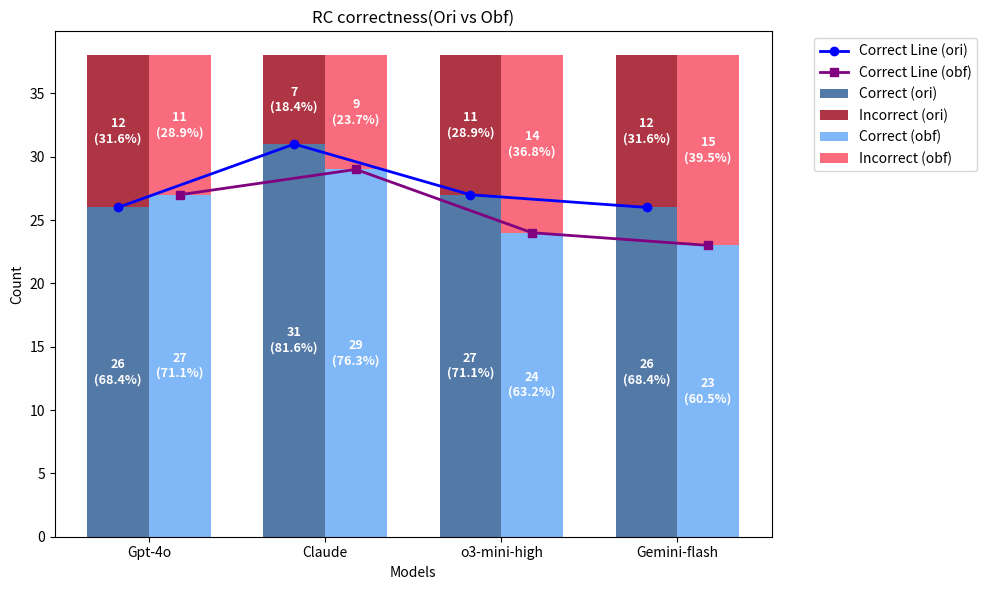

This figure's Python source:
import matplotlib.pyplot as plt
import numpy as np

# 모델 이름
models = ["Gpt-4o", "Claude", "o3-mini-high", "Gemini-flash"]

# ORI 데이터
incorrect_ori = [12, 7, 11, 12]
correct_ori   = [26, 31, 27, 26]

# OBF 데이터
incorrect_obf = [11, 9, 14, 15]
correct_obf   = [27, 29, 24, 23]

x = np.arange(len(models))  # 모델 개수만큼 위치
width = 0.35  # 막대 너비

fig, ax = plt.subplots(figsize=(10, 6))

# --- ORI (왼쪽 막대, correct 먼저) ---
bar1 = ax.bar(x - width/2, correct_ori, width, label="Correct (ori)", color="#5379A7")
bar2 = ax.bar(x - width/2, incorrect_ori, width, bottom=correct_ori, label="Incorrect (ori)", color="#AE3543")

# --- OBF (오른쪽 막대, correct 먼저) ---
bar3 = ax.bar(x + width/2, correct_obf, width, label="Correct (obf)", color="#80B7F7")
bar4 = ax.bar(x + width/2, incorrect_obf, width, bottom=correct_obf, label="Incorrect (obf)", color="#F86C7E")

# --- Correct 값 꺾은선 (combo) ---
ax.plot(x - width/2, correct_ori, marker="o", color="blue", linewidth=2, label="Correct Line (ori)")
ax.plot(x + width/2, correct_obf, marker="s", color="purple", linewidth=2, label="Correct Line (obf)")

# --- 라벨 추가 함수 (값 + 비율 모두 표시) ---
def add_labels(correct_vals, incorrect_vals, bars_correct, bars_incorrect):
    for i, (bar_c, bar_i) in enumerate(zip(bars_correct, bars_incorrect)):
        total = correct_vals[i] + incorrect_vals[i]

        # Correct 라벨
        h_c = bar_c.get_height()
        x_pos_c = bar_c.get_x() + bar_c.get_width() / 2
        ratio_c = correct_vals[i] / total * 100
        ax.text(x_pos_c, h_c / 2,
                f"{correct_vals[i]}\n({ratio_c:.1f}%)",
                ha="center", va="center", color="white", fontsize=9, fontweight="bold")

        # Incorrect 라벨
        h_i = bar_i.get_height()
        x_pos_i = bar_i.get_x() + bar_i.get_width() / 2
        bottom_i = bar_i.get_y()
        ratio_i = incorrect_vals[i] / total * 100
        ax.text(x_pos_i, bottom_i + h_i / 2,
                f"{incorrect_vals[i]}\n({ratio_i:.1f}%)",
                ha="center", va="center", color="white", fontsize=9, fontweight="bold")

# ORI + OBF 라벨
add_labels(correct_ori, incorrect_ori, bar1, bar2)
add_labels(correct_obf, incorrect_obf, bar3, bar4)

# 축, 제목, 레이블
ax.set_xlabel("Models")
ax.set_ylabel("Count")
ax.set_title("RC correctness(Ori vs Obf)")
ax.set_xticks(x)
ax.set_xticklabels(models)

# 범례 (겹치지 않도록 오른쪽 바깥)
ax.legend(bbox_to_anchor=(1.05, 1), loc="upper left")

plt.tight_layout()
plt.show()
